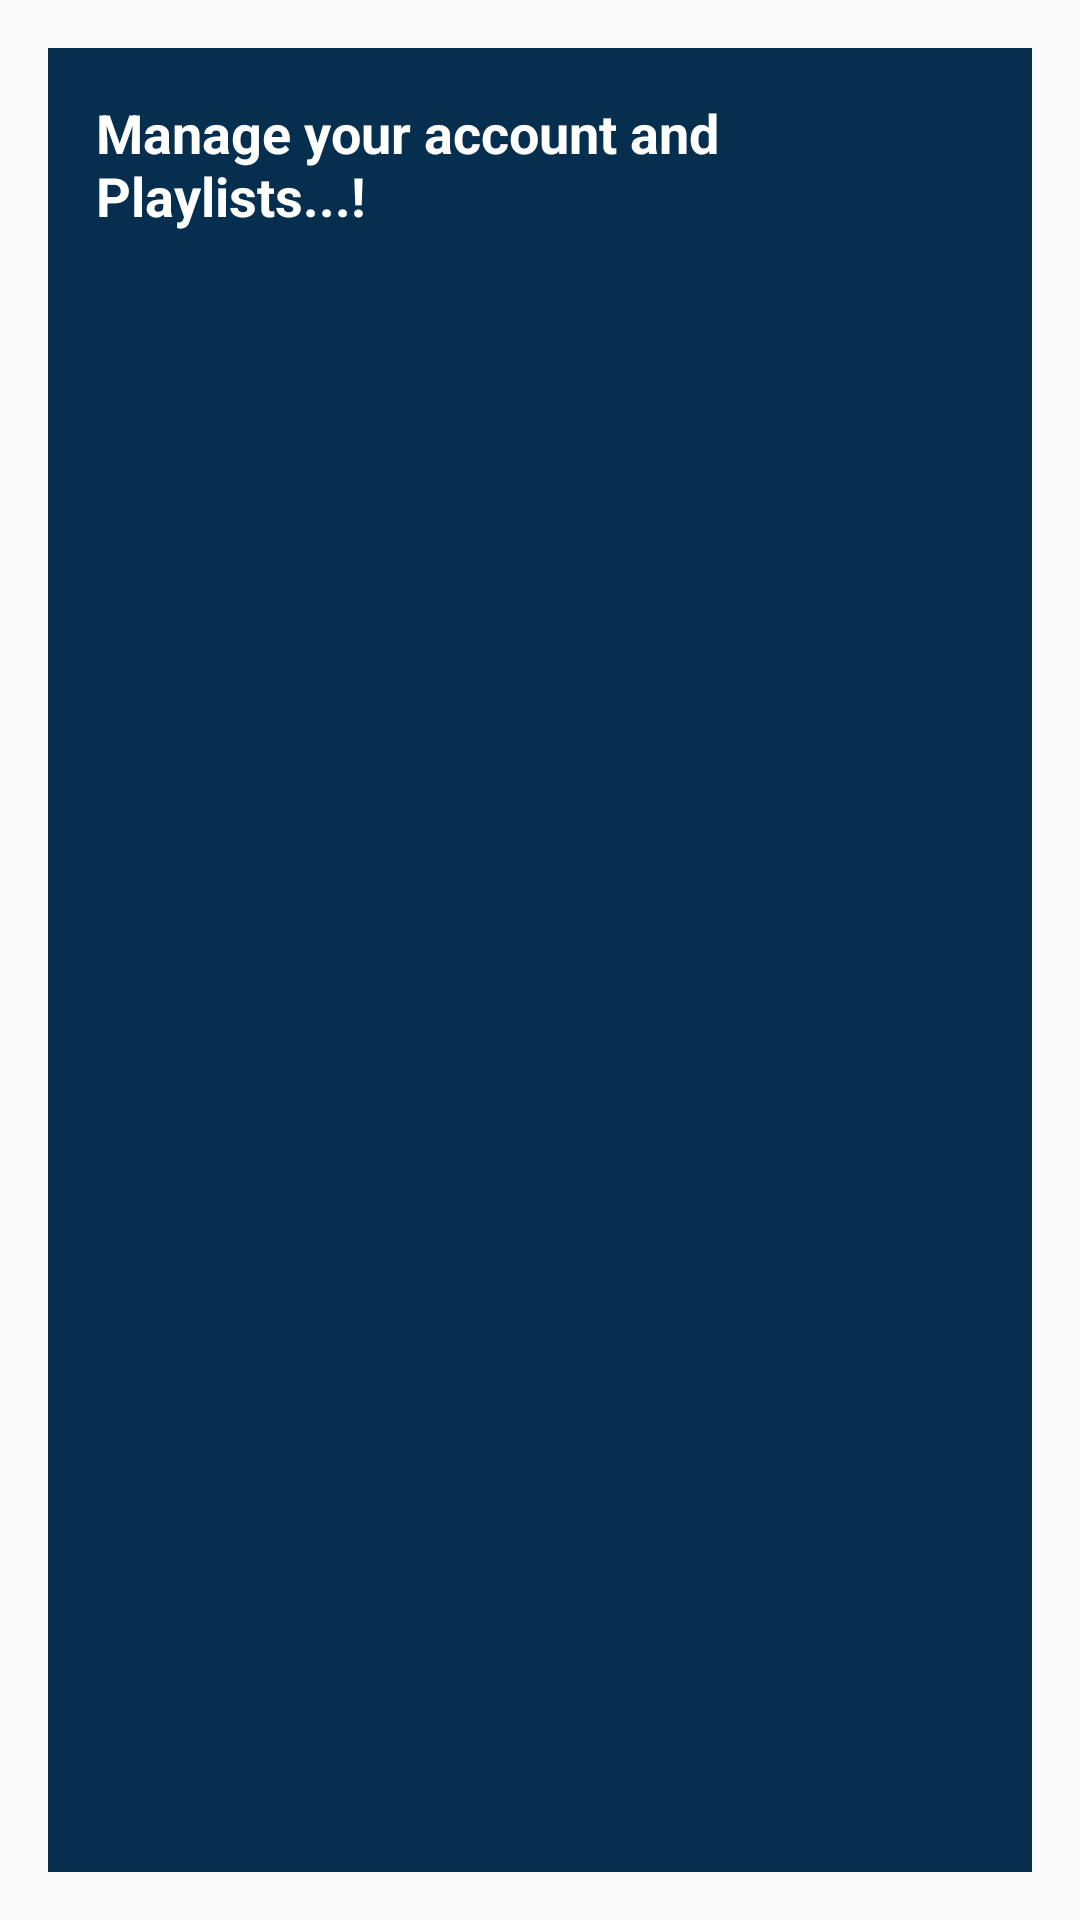

Write the Android layout XML for this screen, with the resource values it uses.
<!-- AndroidManifest.xml: application theme AppTheme -->
<!-- res/layout/activity_settings.xml -->
<?xml version="1.0" encoding="utf-8"?>
<RelativeLayout xmlns:android="http://schemas.android.com/apk/res/android"
    xmlns:tools="http://schemas.android.com/tools"
    android:id="@+id/activity_settings"
    android:layout_width="match_parent"
    android:layout_height="match_parent"
    android:paddingBottom="@dimen/activity_vertical_margin"
    android:paddingLeft="@dimen/activity_horizontal_margin"
    android:paddingRight="@dimen/activity_horizontal_margin"
    android:paddingTop="@dimen/activity_vertical_margin"
    tools:context="com.example.android.player.SettingsActivity">

    <TextView
        style="@style/DescriptionStyle"
        android:text="@string/Settings_Desc"/>

</RelativeLayout>
<!-- resources referenced by this layout -->
<resources>
  <dimen name="activity_horizontal_margin">16dp</dimen>
  <dimen name="activity_vertical_margin">16dp</dimen>
  <string name="Settings_Desc">
          Manage your account and Playlists...!
      </string>
  <style name="DescriptionStyle">
          <item name="android:layout_height">match_parent</item>
          <item name="android:layout_width">match_parent</item>
          <item name="android:padding">16dp</item>
          <item name="android:textColor">@android:color/white</item>
          <item name="android:textStyle">bold</item>
          <item name="android:textAppearance">?android:textAppearanceMedium</item>
          <item name="android:background">@color/tan_background</item>
      </style>
  <style name="AppTheme" parent="Theme.AppCompat.Light.DarkActionBar">
          
          <item name="colorPrimary">@color/primary_color</item>
          <item name="colorPrimaryDark">@color/primary_dark_color</item>
      </style>
  <color name="tan_background">#062F4F</color>
  <color name="primary_color">#B82601</color>
  <color name="primary_dark_color">#000000</color>
</resources>
